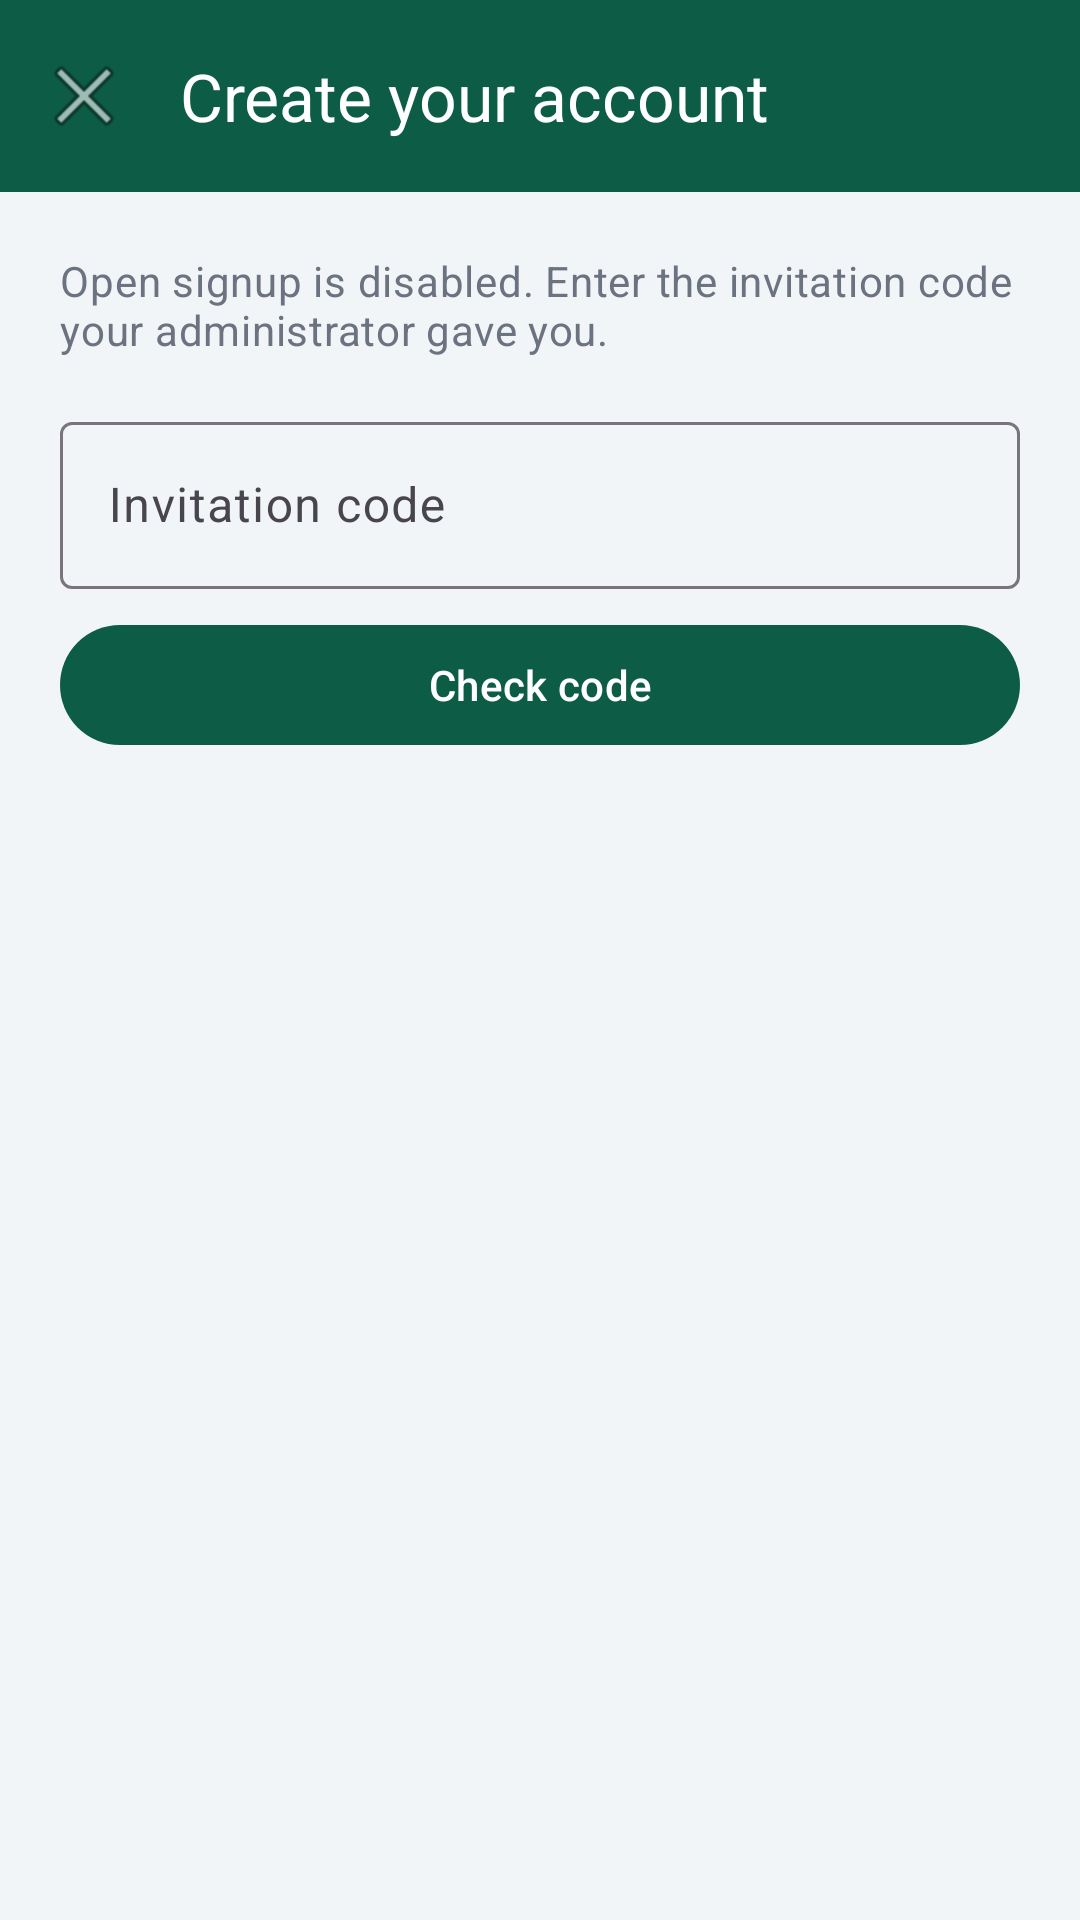

Layout XML and referenced resources for this Android screen:
<!-- AndroidManifest.xml: application theme Theme.Lrms -->
<!-- res/layout/activity_register.xml -->
<?xml version="1.0" encoding="utf-8"?>
<LinearLayout xmlns:android="http://schemas.android.com/apk/res/android"
    xmlns:app="http://schemas.android.com/apk/res-auto"
    android:layout_width="match_parent"
    android:layout_height="match_parent"
    android:orientation="vertical">

    <com.google.android.material.appbar.MaterialToolbar
        android:id="@+id/toolbar"
        android:layout_width="match_parent"
        android:layout_height="wrap_content"
        android:minHeight="?attr/actionBarSize"
        android:background="?attr/colorPrimary"
        app:navigationIcon="@android:drawable/ic_menu_close_clear_cancel"
        app:title="@string/register_title"
        app:titleTextColor="@color/white" />

    <ScrollView
        android:layout_width="match_parent"
        android:layout_height="0dp"
        android:layout_weight="1"
        android:fillViewport="true">

        <LinearLayout
            android:layout_width="match_parent"
            android:layout_height="wrap_content"
            android:orientation="vertical"
            android:padding="20dp">

            <TextView
                android:layout_width="match_parent"
                android:layout_height="wrap_content"
                android:text="Open signup is disabled. Enter the invitation code your administrator gave you."
                android:textAppearance="?attr/textAppearanceBodyMedium"
                android:textColor="@color/text_secondary" />

            
            <com.google.android.material.textfield.TextInputLayout
                android:id="@+id/inviteCodeLayout"
                style="@style/Widget.Material3.TextInputLayout.OutlinedBox"
                android:layout_width="match_parent"
                android:layout_height="wrap_content"
                android:layout_marginTop="16dp"
                android:hint="@string/invite_code_label">

                <com.google.android.material.textfield.TextInputEditText
                    android:id="@+id/inviteCode"
                    android:layout_width="match_parent"
                    android:layout_height="wrap_content"
                    android:inputType="textCapCharacters"
                    android:maxLines="1" />
            </com.google.android.material.textfield.TextInputLayout>

            <com.google.android.material.button.MaterialButton
                android:id="@+id/validateAction"
                android:layout_width="match_parent"
                android:layout_height="wrap_content"
                android:layout_marginTop="8dp"
                android:text="@string/validate_code" />

            
            <com.google.android.material.card.MaterialCardView
                android:id="@+id/inviteCard"
                style="@style/Widget.LRMS.Tile"
                android:layout_width="match_parent"
                android:layout_height="wrap_content"
                android:layout_marginTop="12dp"
                android:visibility="gone">

                <LinearLayout
                    android:layout_width="match_parent"
                    android:layout_height="wrap_content"
                    android:orientation="vertical"
                    android:padding="16dp">

                    <TextView
                        android:id="@+id/inviteRole"
                        android:layout_width="match_parent"
                        android:layout_height="wrap_content"
                        android:textAppearance="?attr/textAppearanceTitleMedium" />

                    <TextView
                        android:id="@+id/inviteBranch"
                        android:layout_width="match_parent"
                        android:layout_height="wrap_content"
                        android:textAppearance="?attr/textAppearanceBodyMedium"
                        android:textColor="@color/text_secondary" />

                    <TextView
                        android:id="@+id/inviteApproval"
                        android:layout_width="match_parent"
                        android:layout_height="wrap_content"
                        android:layout_marginTop="4dp"
                        android:textAppearance="?attr/textAppearanceBodySmall"
                        android:textColor="@color/status_warn" />
                </LinearLayout>
            </com.google.android.material.card.MaterialCardView>

            
            <LinearLayout
                android:id="@+id/detailsGroup"
                android:layout_width="match_parent"
                android:layout_height="wrap_content"
                android:orientation="vertical"
                android:visibility="gone">

                <com.google.android.material.textfield.TextInputLayout
                    style="@style/Widget.Material3.TextInputLayout.OutlinedBox"
                    android:layout_width="match_parent"
                    android:layout_height="wrap_content"
                    android:layout_marginTop="16dp"
                    android:hint="@string/full_name_label">

                    <com.google.android.material.textfield.TextInputEditText
                        android:id="@+id/fullName"
                        android:layout_width="match_parent"
                        android:layout_height="wrap_content"
                        android:inputType="textPersonName|textCapWords"
                        android:maxLines="1" />
                </com.google.android.material.textfield.TextInputLayout>

                
                <com.google.android.material.textfield.TextInputLayout
                    style="@style/Widget.Material3.TextInputLayout.OutlinedBox"
                    android:layout_width="match_parent"
                    android:layout_height="wrap_content"
                    android:layout_marginTop="12dp"
                    app:helperText="@string/email_helper"
                    app:helperTextEnabled="true"
                    android:hint="@string/email_label">

                    <com.google.android.material.textfield.TextInputEditText
                        android:id="@+id/email"
                        android:layout_width="match_parent"
                        android:layout_height="wrap_content"
                        android:inputType="textEmailAddress"
                        android:maxLines="1" />
                </com.google.android.material.textfield.TextInputLayout>

                <com.google.android.material.textfield.TextInputLayout
                    style="@style/Widget.Material3.TextInputLayout.OutlinedBox"
                    android:layout_width="match_parent"
                    android:layout_height="wrap_content"
                    android:layout_marginTop="12dp"
                    app:helperText="@string/mobile_helper"
                    app:helperTextEnabled="true"
                    android:hint="@string/mobile_label_optional">

                    <com.google.android.material.textfield.TextInputEditText
                        android:id="@+id/mobile"
                        android:layout_width="match_parent"
                        android:layout_height="wrap_content"
                        android:inputType="phone"
                        android:maxLength="15"
                        android:maxLines="1" />
                </com.google.android.material.textfield.TextInputLayout>

                <com.google.android.material.textfield.TextInputLayout
                    style="@style/Widget.Material3.TextInputLayout.OutlinedBox"
                    android:layout_width="match_parent"
                    android:layout_height="wrap_content"
                    android:layout_marginTop="12dp"
                    android:hint="@string/employee_code_label">

                    <com.google.android.material.textfield.TextInputEditText
                        android:id="@+id/employeeCode"
                        android:layout_width="match_parent"
                        android:layout_height="wrap_content"
                        android:inputType="textCapCharacters"
                        android:maxLines="1" />
                </com.google.android.material.textfield.TextInputLayout>

                <com.google.android.material.textfield.TextInputLayout
                    style="@style/Widget.Material3.TextInputLayout.OutlinedBox"
                    android:layout_width="match_parent"
                    android:layout_height="wrap_content"
                    android:layout_marginTop="12dp"
                    android:hint="@string/password_label"
                    app:endIconMode="password_toggle">

                    <com.google.android.material.textfield.TextInputEditText
                        android:id="@+id/password"
                        android:layout_width="match_parent"
                        android:layout_height="wrap_content"
                        android:inputType="textPassword"
                        android:maxLines="1" />
                </com.google.android.material.textfield.TextInputLayout>

                <com.google.android.material.button.MaterialButton
                    android:id="@+id/sendOtpAction"
                    style="@style/Widget.Material3.Button.OutlinedButton"
                    android:layout_width="match_parent"
                    android:layout_height="wrap_content"
                    android:layout_marginTop="16dp"
                    android:text="@string/request_otp" />

                <com.google.android.material.textfield.TextInputLayout
                    android:id="@+id/otpLayout"
                    style="@style/Widget.Material3.TextInputLayout.OutlinedBox"
                    android:layout_width="match_parent"
                    android:layout_height="wrap_content"
                    android:layout_marginTop="12dp"
                    android:hint="@string/otp_label"
                    android:visibility="gone">

                    <com.google.android.material.textfield.TextInputEditText
                        android:id="@+id/otp"
                        android:layout_width="match_parent"
                        android:layout_height="wrap_content"
                        android:inputType="number"
                        android:maxLines="1" />
                </com.google.android.material.textfield.TextInputLayout>

                <com.google.android.material.button.MaterialButton
                    android:id="@+id/submitAction"
                    android:layout_width="match_parent"
                    android:layout_height="wrap_content"
                    android:layout_marginTop="16dp"
                    android:enabled="false"
                    android:text="@string/create_account" />
            </LinearLayout>

            <ProgressBar
                android:id="@+id/progress"
                android:layout_width="wrap_content"
                android:layout_height="wrap_content"
                android:layout_gravity="center_horizontal"
                android:layout_marginTop="12dp"
                android:visibility="gone" />

            <TextView
                android:id="@+id/errorText"
                android:layout_width="match_parent"
                android:layout_height="wrap_content"
                android:layout_marginTop="12dp"
                android:textAppearance="?attr/textAppearanceBodyMedium"
                android:textColor="@color/status_bad"
                android:visibility="gone" />
        </LinearLayout>
    </ScrollView>
</LinearLayout>
<!-- resources referenced by this layout -->
<resources>
  <color name="status_bad">#B3261E</color>
  <color name="status_warn">#B26A00</color>
  <color name="text_secondary">#6B7280</color>
  <color name="white">#FFFFFFFF</color>
  <string name="create_account">Create account</string>
  <string name="email_helper">The OTP is sent here. This is your login ID.</string>
  <string name="email_label">Email</string>
  <string name="employee_code_label">Employee / BC code (optional)</string>
  <string name="full_name_label">Full name</string>
  <string name="invite_code_label">Invitation code</string>
  <string name="mobile_helper">Only for SMS reminders. Not needed to sign in.</string>
  <string name="mobile_label_optional">Mobile number (optional)</string>
  <string name="otp_label">One-time password</string>
  <string name="password_label">Password</string>
  <string name="register_title">Create your account</string>
  <string name="request_otp">Send OTP</string>
  <string name="validate_code">Check code</string>
  <style name="Widget.LRMS.Tile" parent="">
          <item name="android:background">@drawable/bg_outlined_box</item>
          <item name="android:padding">12dp</item>
          <item name="android:orientation">vertical</item>
      </style>
  <style name="Theme.Lrms" parent="Theme.Material3.Light.NoActionBar">
          <item name="colorPrimary">@color/brand_green</item>
          <item name="colorPrimaryDark">@color/brand_green_dark</item>
          <item name="colorOnPrimary">@color/white</item>
          <item name="colorPrimaryContainer">@color/brand_mint_pale</item>
          <item name="colorOnPrimaryContainer">@color/brand_green_dark</item>
          <item name="colorSecondary">@color/brand_green_light</item>
          <item name="colorOnSecondary">@color/white</item>
          <item name="colorSurface">@color/surface</item>
          <item name="colorOnSurface">@color/text_primary</item>
          <item name="android:colorBackground">@color/surface_muted</item>
          <item name="colorError">@color/status_bad</item>
          
          <item name="android:statusBarColor" tools:targetApi="21">@android:color/transparent</item>
          <item name="android:navigationBarColor" tools:targetApi="21">@android:color/transparent</item>
          <item name="android:windowLightStatusBar" tools:targetApi="23">false</item>
      </style>
  <!-- drawable bg_outlined_box (drawable) -->
  <?xml version="1.0" encoding="utf-8"?>
  <shape xmlns:android="http://schemas.android.com/apk/res/android"
      android:shape="rectangle">
      <solid android:color="@color/white" />
      <corners android:radius="12dp" />
      <stroke
          android:width="1dp"
          android:color="@color/divider" />
  </shape>
  <color name="brand_green">#0D5C46</color>
  <color name="brand_green_dark">#0A4433</color>
  <color name="brand_mint_pale">#E6FBF3</color>
  <color name="brand_green_light">#12775C</color>
  <color name="surface">#FFFFFFFF</color>
  <color name="text_primary">#16202A</color>
  <color name="surface_muted">#F2F5F7</color>
  <color name="divider">#E4E8EC</color>
</resources>
